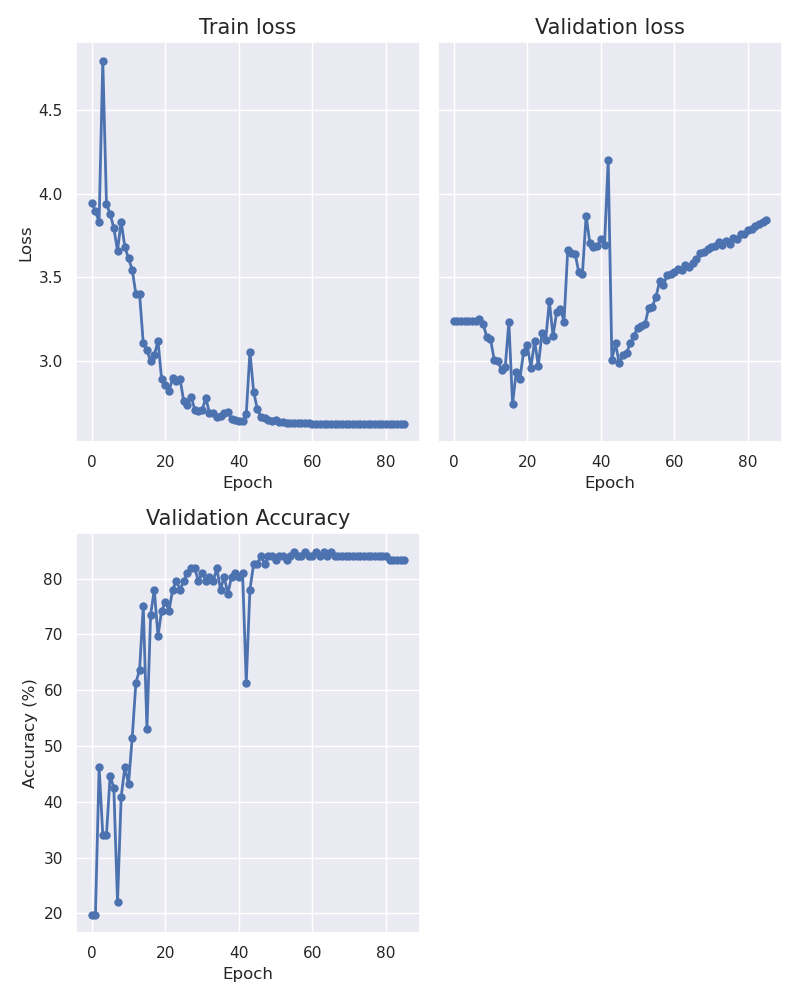

The file beside this chart, header and first rows:
epoch, train_loss, val_loss, accuracy
0, 3.944, 3.235, 19.7
1, 3.896, 3.235, 19.7
2, 3.829, 3.235, 46.21
3, 4.796, 3.235, 34.09
4, 3.939, 3.235, 34.09
5, 3.877, 3.235, 44.7
6, 3.794, 3.234, 42.42
7, 3.658, 3.25, 21.97
8, 3.832, 3.221, 40.91
9, 3.679, 3.14, 46.21
10, 3.611, 3.129, 43.18
11, 3.543, 3.006, 51.52
12, 3.398, 2.997, 61.36
13, 3.396, 2.942, 63.64
14, 3.105, 2.958, 75.0
15, 3.063, 3.232, 53.03
16, 2.994, 2.739, 73.48
17, 3.032, 2.933, 78.03
18, 3.118, 2.89, 69.7
19, 2.887, 3.052, 74.24
20, 2.856, 3.092, 75.76
21, 2.819, 2.958, 74.24
22, 2.894, 3.118, 78.03
23, 2.878, 2.968, 79.55
24, 2.889, 3.162, 78.03
25, 2.757, 3.121, 79.55
26, 2.734, 3.355, 81.06
27, 2.784, 3.149, 81.82
28, 2.706, 3.288, 81.82
29, 2.698, 3.31, 79.55
30, 2.704, 3.232, 81.06
31, 2.775, 3.662, 79.55
32, 2.686, 3.642, 80.3
33, 2.684, 3.641, 79.55
34, 2.662, 3.53, 81.82
35, 2.666, 3.521, 78.03
36, 2.687, 3.866, 80.3
37, 2.69, 3.705, 77.27
38, 2.652, 3.681, 80.3
39, 2.644, 3.687, 81.06
40, 2.639, 3.726, 80.3
41, 2.64, 3.692, 81.06
42, 2.677, 4.202, 61.36
43, 3.054, 3.005, 78.03
44, 2.814, 3.102, 82.58
45, 2.71, 2.983, 82.58
46, 2.66, 3.035, 84.09
47, 2.655, 3.047, 82.58
48, 2.645, 3.102, 84.09
49, 2.636, 3.149, 84.09
50, 2.643, 3.195, 83.33
51, 2.632, 3.208, 84.09
52, 2.632, 3.217, 84.09
53, 2.625, 3.315, 83.33
54, 2.625, 3.322, 84.09
55, 2.626, 3.383, 84.85
56, 2.623, 3.475, 84.09
57, 2.625, 3.452, 84.09
58, 2.625, 3.509, 84.85
59, 2.623, 3.517, 84.09
... 26 more rows
